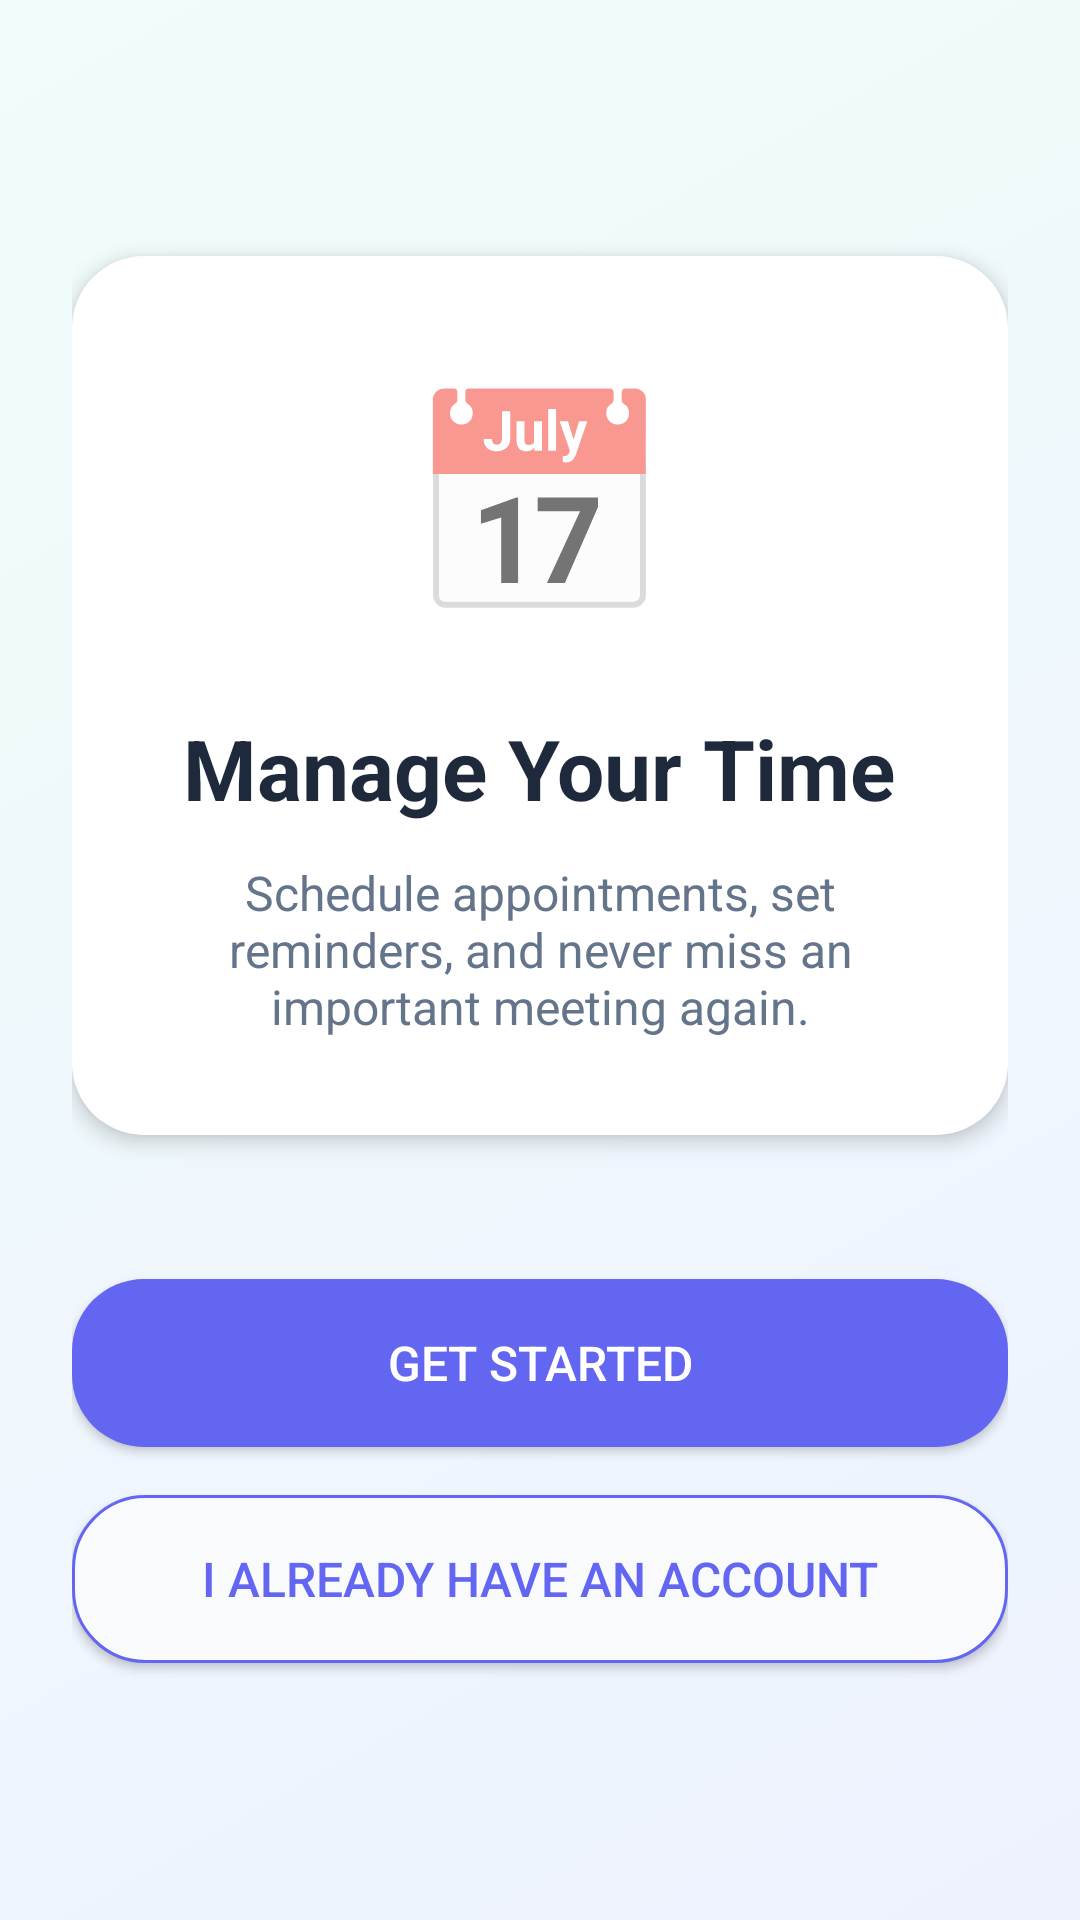

Produce the Android XML layout that renders to this screen, including the resource entries it uses.
<!-- AndroidManifest.xml: activity theme Theme.AppointMe -->
<!-- res/layout/activity_onboarding.xml -->
<?xml version="1.0" encoding="utf-8"?>
<LinearLayout xmlns:android="http://schemas.android.com/apk/res/android"
    xmlns:tools="http://schemas.android.com/tools"
    android:id="@+id/main"
    android:layout_width="match_parent"
    android:layout_height="match_parent"
    android:background="@drawable/bg_gradient_onboarding"
    android:gravity="center"
    android:orientation="vertical"
    android:padding="24dp"
    tools:context=".OnboardingActivity">

    <LinearLayout
        android:layout_width="match_parent"
        android:layout_height="wrap_content"
        android:background="@drawable/bg_hero_card"
        android:elevation="4dp"
        android:gravity="center"
        android:orientation="vertical"
        android:padding="32dp">

        <TextView
            android:layout_width="wrap_content"
            android:layout_height="wrap_content"
            android:text="📅"
            android:textSize="72sp" />

        <TextView
            android:layout_width="wrap_content"
            android:layout_height="wrap_content"
            android:layout_marginTop="24dp"
            android:text="@string/onboarding_title"
            android:textColor="@color/text_primary"
            android:textSize="28sp"
            android:textStyle="bold" />

        <TextView
            android:layout_width="wrap_content"
            android:layout_height="wrap_content"
            android:layout_marginTop="12dp"
            android:gravity="center"
            android:text="@string/onboarding_subtitle"
            android:textColor="@color/text_secondary"
            android:textSize="16sp" />

    </LinearLayout>

    <Button
        android:id="@+id/btnGetStarted"
        android:layout_width="match_parent"
        android:layout_height="56dp"
        android:layout_marginTop="48dp"
        android:background="@drawable/bg_pill_button_primary"
        android:text="@string/get_started"
        android:textColor="@color/text_on_primary"
        android:textSize="16sp" />

    <Button
        android:id="@+id/btnLogin"
        style="@style/Widget.PointMate.Button.Outlined"
        android:layout_width="match_parent"
        android:layout_height="56dp"
        android:layout_marginTop="16dp"
        android:background="@drawable/bg_pill_button_secondary"
        android:text="@string/already_have_account"
        android:textColor="@color/primary_blue"
        android:textSize="16sp" />

</LinearLayout>
<!-- resources referenced by this layout -->
<resources>
  <color name="primary_blue">#6366F1</color>
  <color name="text_on_primary">#FFFFFF</color>
  <color name="text_primary">#1E293B</color>
  <color name="text_secondary">#64748B</color>
  <!-- drawable bg_gradient_onboarding (drawable) -->
  <?xml version="1.0" encoding="utf-8"?>
  <shape xmlns:android="http://schemas.android.com/apk/res/android">
      <gradient
          android:type="linear"
          android:angle="135"
          android:startColor="@color/bg_gradient_start"
          android:endColor="@color/bg_gradient_end" />
  </shape>
  <!-- drawable bg_hero_card (drawable) -->
  <?xml version="1.0" encoding="utf-8"?>
  <shape xmlns:android="http://schemas.android.com/apk/res/android"
      android:shape="rectangle">
      <solid android:color="@color/bg_card" />
      <corners android:radius="24dp" />
  </shape>
  <!-- drawable bg_pill_button_primary (drawable) -->
  <?xml version="1.0" encoding="utf-8"?>
  <shape xmlns:android="http://schemas.android.com/apk/res/android"
      android:shape="rectangle">
      <solid android:color="@color/primary_blue" />
      <corners android:radius="24dp" />
  </shape>
  <!-- drawable bg_pill_button_secondary (drawable) -->
  <?xml version="1.0" encoding="utf-8"?>
  <shape xmlns:android="http://schemas.android.com/apk/res/android"
      android:shape="rectangle">
      <solid android:color="@color/bg_soft" />
      <stroke
          android:width="1dp"
          android:color="@color/primary_blue" />
      <corners android:radius="24dp" />
  </shape>
  <string name="already_have_account">I already have an account</string>
  <string name="get_started">Get Started</string>
  <string name="onboarding_subtitle">Schedule appointments, set reminders, and never miss an important meeting again.</string>
  <string name="onboarding_title">Manage Your Time</string>
  <color name="bg_gradient_start">#EEF2FF</color>
  <color name="bg_gradient_end">#F0FDFA</color>
  <color name="bg_card">#FFFFFF</color>
  <color name="bg_soft">#F8FAFC</color>
  <color name="primary_blue_dark">#4F46E5</color>
  <color name="accent_teal">#22D3EE</color>
  <color name="accent_purple">#A855F7</color>
  <color name="text_hint">#94A3B8</color>
  <style name="Widget.AppointMe.Button" parent="Widget.MaterialComponents.Button">
          <item name="cornerRadius">24dp</item>
          <item name="android:paddingTop">12dp</item>
          <item name="android:paddingBottom">12dp</item>
          <item name="android:textAllCaps">false</item>
          <item name="android:textSize">16sp</item>
          <item name="backgroundTint">@color/primary_blue</item>
      </style>
  <style name="Widget.AppointMe.TextInputLayout" parent="Widget.MaterialComponents.TextInputLayout.OutlinedBox">
          <item name="boxCornerRadiusTopStart">12dp</item>
          <item name="boxCornerRadiusTopEnd">12dp</item>
          <item name="boxCornerRadiusBottomStart">12dp</item>
          <item name="boxCornerRadiusBottomEnd">12dp</item>
          <item name="boxStrokeColor">@color/input_stroke_color</item>
          <item name="hintTextColor">@color/text_secondary</item>
      </style>
</resources>
